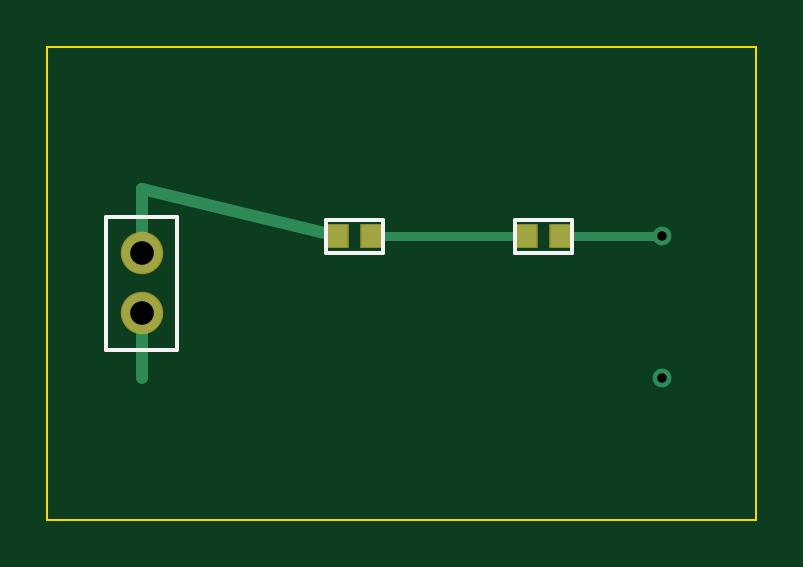
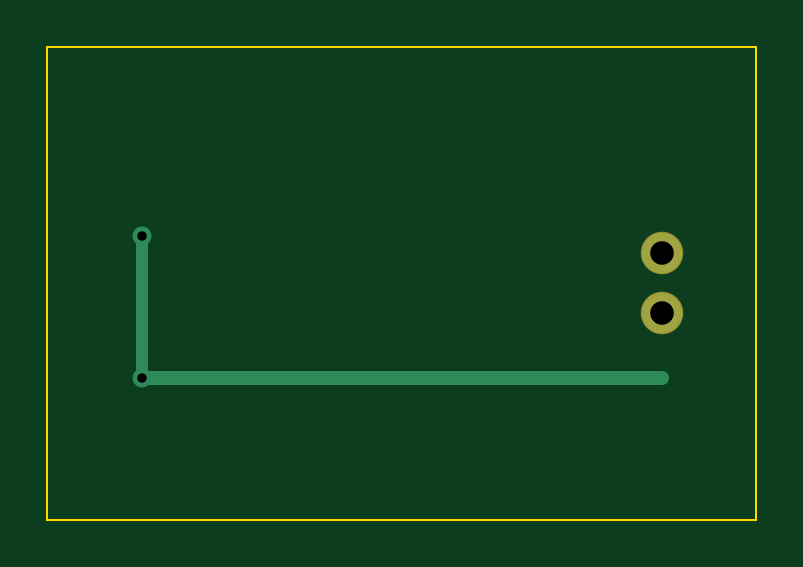
Circuit board: 7 layer files. Board 30.0 x 20.0 mm.
- drill: blinky.drl (145 bytes)
- bottom_copper: blinky.gbl (412 bytes)
- bottom_mask: blinky.gbs (208 bytes)
- outline: blinky.gko (289 bytes)
- top_copper: blinky.gtl (677 bytes)
- top_silk: blinky.gto (701 bytes)
- top_mask: blinky.gts (333 bytes)

=== drill: blinky.drl ===
M48
;GenerationSoftware,gitcad,0.1.0
METRIC,TZ
T01C0.400
T02C1.000
%
G90
G05
T01
X26.000Y6.000
X26.000Y12.000
T02
X4.000Y8.730
X4.000Y11.270
M30

=== bottom_copper: blinky.gbl ===
%TF.GenerationSoftware,gitcad,gitcad,0.1.0*%
%TF.FileFunction,Copper,L2,Bot*%
%TF.FilePolarity,Positive*%
%FSLAX46Y46*%
%MOMM*%
%LPD*%
%ADD10C,0.500000*%
%ADD11C,0.600000*%
%ADD12C,0.800000*%
%ADD13C,1.700000*%
D13*
X4000000Y8730000D03*
X4000000Y11270000D03*
D10*
X26000000Y12000000D02*
X26000000Y6000000D01*
D11*
X26000000Y6000000D02*
X4000000Y6000000D01*
D12*
X26000000Y12000000D03*
X26000000Y6000000D03*
M02*

=== bottom_mask: blinky.gbs ===
%TF.GenerationSoftware,gitcad,gitcad,0.1.0*%
%TF.FileFunction,Soldermask,Bot*%
%TF.FilePolarity,Negative*%
%FSLAX46Y46*%
%MOMM*%
%LPD*%
%ADD10C,1.800000*%
D10*
X4000000Y8730000D03*
X4000000Y11270000D03*
M02*

=== outline: blinky.gko ===
%TF.GenerationSoftware,gitcad,gitcad,0.1.0*%
%TF.FileFunction,Profile,NP*%
%TF.FilePolarity,Positive*%
%FSLAX46Y46*%
%MOMM*%
%LPD*%
%ADD10C,0.100000*%
D10*
X0Y0D02*
X30000000Y0D01*
X30000000Y0D02*
X30000000Y20000000D01*
X30000000Y20000000D02*
X0Y20000000D01*
X0Y20000000D02*
X0Y0D01*
M02*

=== top_copper: blinky.gtl ===
%TF.GenerationSoftware,gitcad,gitcad,0.1.0*%
%TF.FileFunction,Copper,L1,Top*%
%TF.FilePolarity,Positive*%
%FSLAX46Y46*%
%MOMM*%
%LPD*%
%ADD10C,0.400000*%
%ADD11C,0.500000*%
%ADD12C,0.800000*%
%ADD13C,1.700000*%
%ADD14R,0.900000X0.950000*%
D13*
X4000000Y8730000D03*
X4000000Y11270000D03*
D14*
X12250000Y12000000D03*
X13750000Y12000000D03*
X20250000Y12000000D03*
X21750000Y12000000D03*
D11*
X4000000Y11270000D02*
X4000000Y14000000D01*
X4000000Y14000000D02*
X12250000Y12000000D01*
D10*
X13750000Y12000000D02*
X20250000Y12000000D01*
X21750000Y12000000D02*
X26000000Y12000000D01*
D11*
X4000000Y8730000D02*
X4000000Y6000000D01*
D12*
X26000000Y12000000D03*
X26000000Y6000000D03*
M02*

=== top_silk: blinky.gto ===
%TF.GenerationSoftware,gitcad,gitcad,0.1.0*%
%TF.FileFunction,Legend,Top*%
%TF.FilePolarity,Positive*%
%FSLAX46Y46*%
%MOMM*%
%LPD*%
%ADD10C,0.150000*%
D10*
X2500000Y7200000D02*
X5500000Y7200000D01*
X5500000Y7200000D02*
X5500000Y12800000D01*
X5500000Y12800000D02*
X2500000Y12800000D01*
X2500000Y12800000D02*
X2500000Y7200000D01*
X11800000Y11300000D02*
X14200000Y11300000D01*
X14200000Y11300000D02*
X14200000Y12700000D01*
X14200000Y12700000D02*
X11800000Y12700000D01*
X11800000Y12700000D02*
X11800000Y11300000D01*
X19800000Y11300000D02*
X22200000Y11300000D01*
X22200000Y11300000D02*
X22200000Y12700000D01*
X22200000Y12700000D02*
X19800000Y12700000D01*
X19800000Y12700000D02*
X19800000Y11300000D01*
M02*

=== top_mask: blinky.gts ===
%TF.GenerationSoftware,gitcad,gitcad,0.1.0*%
%TF.FileFunction,Soldermask,Top*%
%TF.FilePolarity,Negative*%
%FSLAX46Y46*%
%MOMM*%
%LPD*%
%ADD10C,1.800000*%
%ADD11R,1.000000X1.050000*%
D10*
X4000000Y8730000D03*
X4000000Y11270000D03*
D11*
X12250000Y12000000D03*
X13750000Y12000000D03*
X20250000Y12000000D03*
X21750000Y12000000D03*
M02*
